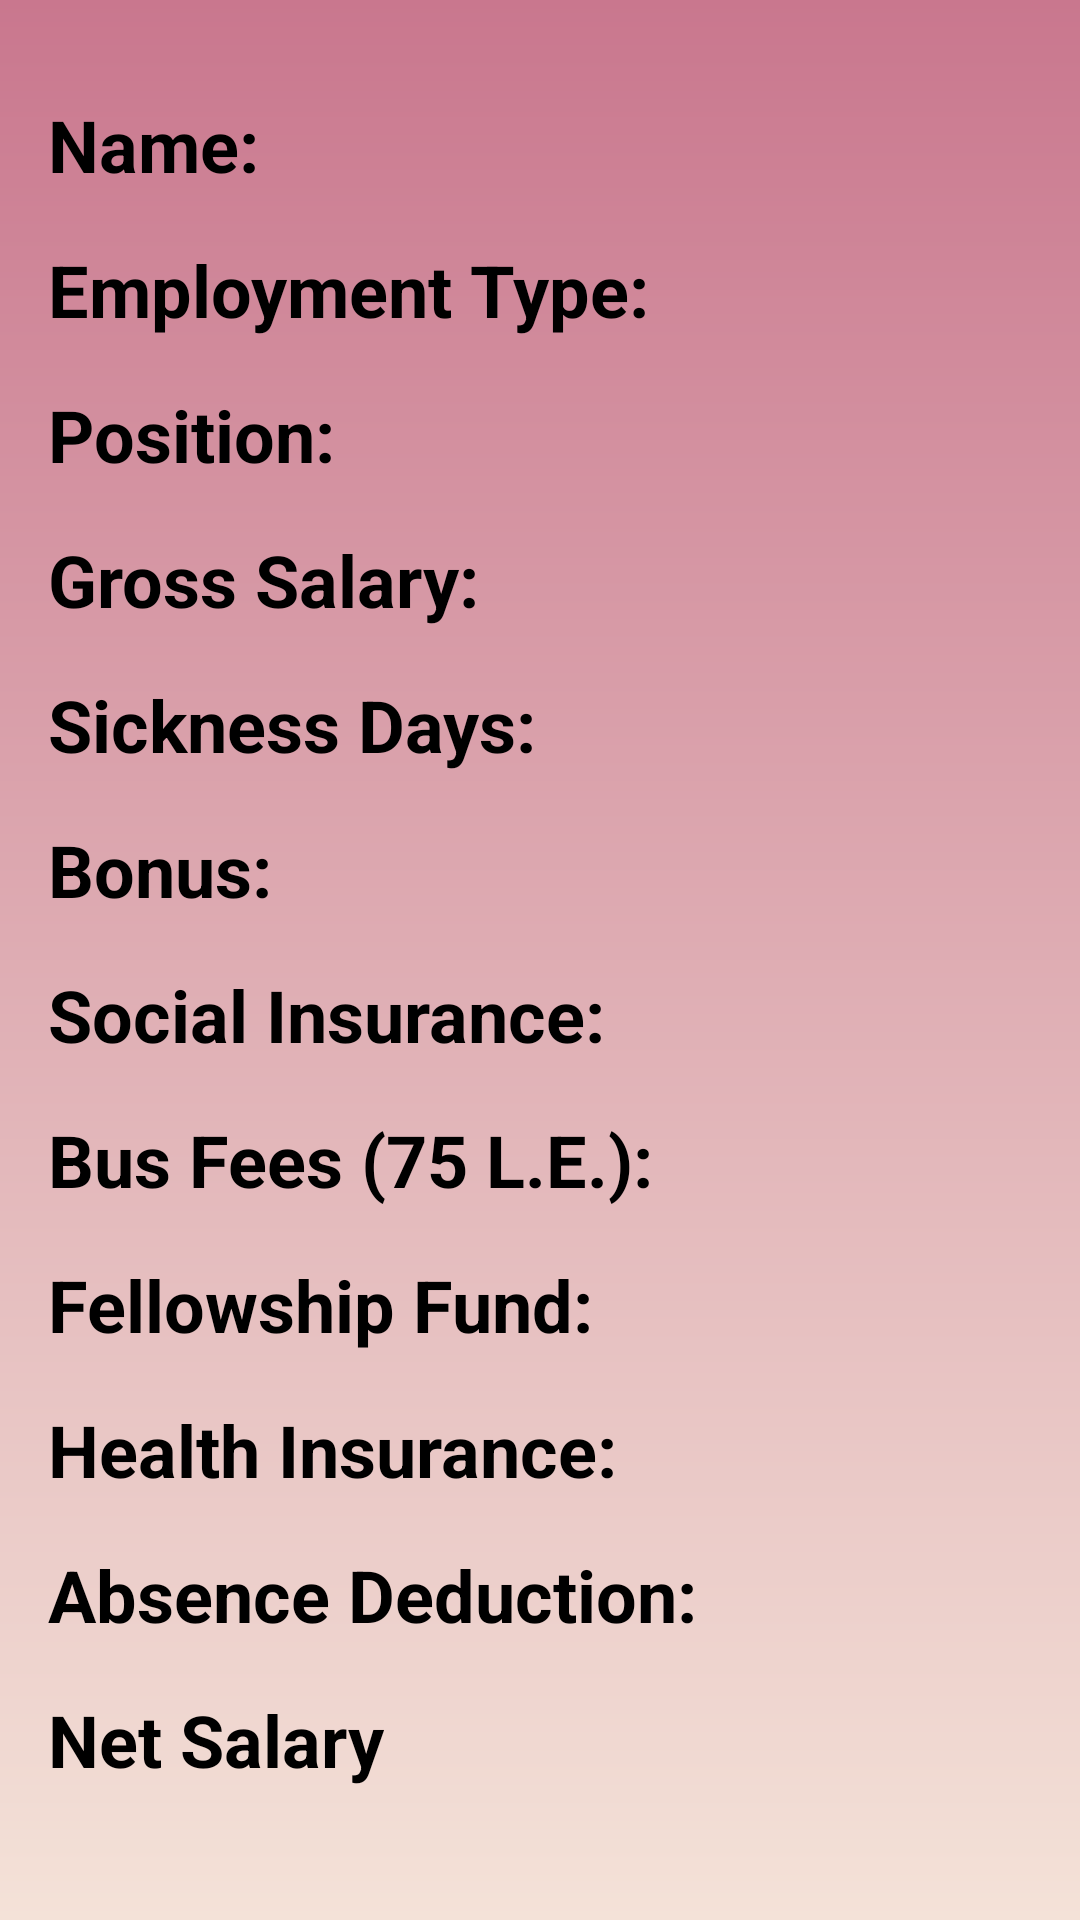

The Android layout XML behind this screen, and the referenced resources:
<!-- AndroidManifest.xml: application theme Theme.ETA -->
<!-- res/layout/activity_pay_slip_details.xml -->
<?xml version="1.0" encoding="utf-8"?>
<ScrollView xmlns:android="http://schemas.android.com/apk/res/android"
    xmlns:app="http://schemas.android.com/apk/res-auto"
    xmlns:tools="http://schemas.android.com/tools"
    android:layout_width="match_parent"
    android:layout_height="match_parent"
    android:padding="16dp"
    tools:context=".employee.PaySlipDetailsActivity">

    <androidx.constraintlayout.widget.ConstraintLayout
        android:layout_width="match_parent"
        android:layout_height="wrap_content">

        <TextView
            android:id="@+id/name_key_tv"
            style="@style/HeaderTV"
            android:layout_width="wrap_content"
            android:layout_height="wrap_content"
            android:text="Name: "
            app:layout_constraintStart_toStartOf="parent"
            app:layout_constraintTop_toTopOf="parent" />

        <TextView
            android:id="@+id/name_value_tv"
            style="@style/DetailsTV"
            android:layout_width="wrap_content"
            android:layout_height="wrap_content"
            app:layout_constraintBottom_toBottomOf="@id/name_key_tv"
            app:layout_constraintStart_toEndOf="@id/name_key_tv"
            tools:text="@tools:sample/full_names" />

        <TextView
            android:id="@+id/type_key_tv"
            style="@style/HeaderTV"
            android:layout_width="wrap_content"
            android:layout_height="wrap_content"
            android:text="Employment Type: "
            app:layout_constraintStart_toStartOf="parent"
            app:layout_constraintTop_toBottomOf="@id/name_key_tv" />

        <TextView
            android:id="@+id/type_value_tv"
            style="@style/DetailsTV"
            android:layout_width="wrap_content"
            android:layout_height="wrap_content"
            app:layout_constraintBottom_toBottomOf="@id/type_key_tv"
            app:layout_constraintStart_toEndOf="@id/type_key_tv"
            tools:text="@tools:sample/full_names" />

        <TextView
            android:id="@+id/position_key_tv"
            style="@style/HeaderTV"
            android:layout_width="wrap_content"
            android:layout_height="wrap_content"
            android:text="Position: "
            app:layout_constraintStart_toStartOf="parent"
            app:layout_constraintTop_toBottomOf="@id/type_key_tv" />

        <TextView
            android:id="@+id/position_value_tv"
            style="@style/DetailsTV"
            android:layout_width="wrap_content"
            android:layout_height="wrap_content"
            app:layout_constraintBottom_toBottomOf="@id/position_key_tv"
            app:layout_constraintStart_toEndOf="@id/position_key_tv"
            tools:text="@tools:sample/full_names" />

        <TextView
            android:id="@+id/gross_salary_key_tv"
            style="@style/HeaderTV"
            android:layout_width="wrap_content"
            android:layout_height="wrap_content"
            android:text="Gross Salary: "
            app:layout_constraintStart_toStartOf="parent"
            app:layout_constraintTop_toBottomOf="@id/position_key_tv" />

        <TextView
            android:id="@+id/gross_salary_value_tv"
            style="@style/DetailsTV"
            android:layout_width="wrap_content"
            android:layout_height="wrap_content"
            app:layout_constraintBottom_toBottomOf="@id/gross_salary_key_tv"
            app:layout_constraintStart_toEndOf="@id/gross_salary_key_tv"
            tools:text="5000" />

        <TextView
            android:id="@+id/sick_key_tv"
            style="@style/HeaderTV"
            android:layout_width="wrap_content"
            android:layout_height="wrap_content"
            android:text="Sickness Days: "
            app:layout_constraintStart_toStartOf="parent"
            app:layout_constraintTop_toBottomOf="@id/gross_salary_key_tv" />

        <TextView
            android:id="@+id/sick_value_tv"
            style="@style/DetailsTV"
            android:layout_width="wrap_content"
            android:layout_height="wrap_content"
            app:layout_constraintBottom_toBottomOf="@id/sick_key_tv"
            app:layout_constraintStart_toEndOf="@id/sick_key_tv"
            tools:text="6" />

        <TextView
            android:id="@+id/bonus_key_tv"
            style="@style/HeaderTV"
            android:layout_width="wrap_content"
            android:layout_height="wrap_content"
            android:text="Bonus: "
            app:layout_constraintStart_toStartOf="parent"
            app:layout_constraintTop_toBottomOf="@id/sick_key_tv" />

        <TextView
            android:id="@+id/bonus_tv"
            style="@style/DetailsTV"
            android:layout_width="wrap_content"
            android:layout_height="wrap_content"
            android:layout_marginStart="16dp"
            app:layout_constraintBottom_toBottomOf="@id/bonus_key_tv"
            app:layout_constraintStart_toEndOf="@id/bonus_key_tv"
            tools:text="50" />

        <TextView
            android:id="@+id/social_key_tv"
            style="@style/HeaderTV"
            android:layout_width="wrap_content"
            android:layout_height="wrap_content"
            android:text="Social Insurance: "
            app:layout_constraintStart_toStartOf="parent"
            app:layout_constraintTop_toBottomOf="@id/bonus_key_tv" />

        <TextView
            android:id="@+id/social_tv"
            style="@style/DetailsTV"
            android:layout_width="wrap_content"
            android:layout_height="wrap_content"
            android:layout_marginStart="16dp"
            app:layout_constraintBottom_toBottomOf="@id/social_key_tv"
            app:layout_constraintStart_toEndOf="@id/social_key_tv"
            tools:text="300" />

        <TextView
            android:id="@+id/bus_key_tv"
            style="@style/HeaderTV"
            android:layout_width="0dp"
            android:layout_height="wrap_content"
            android:text="Bus Fees (75 L.E.): "
            app:layout_constraintEnd_toEndOf="parent"
            app:layout_constraintStart_toStartOf="parent"
            app:layout_constraintTop_toBottomOf="@id/social_key_tv" />

        <TextView
            android:id="@+id/bus_value_tv"
            style="@style/DetailsTV"
            android:layout_width="wrap_content"
            android:layout_height="wrap_content"
            android:layout_marginStart="16dp"
            app:layout_constraintBottom_toBottomOf="@id/bus_key_tv"
            app:layout_constraintStart_toEndOf="@id/social_key_tv"
            tools:text="YES" />

        <TextView
            android:id="@+id/box_key_tv"
            style="@style/HeaderTV"
            android:layout_width="wrap_content"
            android:layout_height="wrap_content"
            android:text="Fellowship Fund: "
            app:layout_constraintStart_toStartOf="parent"
            app:layout_constraintTop_toBottomOf="@id/bus_key_tv" />

        <TextView
            android:id="@+id/box_tv"
            style="@style/DetailsTV"
            android:layout_width="wrap_content"
            android:layout_height="wrap_content"
            android:layout_marginStart="16dp"
            app:layout_constraintBottom_toBottomOf="@id/box_key_tv"
            app:layout_constraintStart_toEndOf="@id/box_key_tv"
            tools:text="65" />

        <TextView
            android:id="@+id/health_key_tv"
            style="@style/HeaderTV"
            android:layout_width="wrap_content"
            android:layout_height="wrap_content"
            android:text="Health Insurance: "
            app:layout_constraintStart_toStartOf="parent"
            app:layout_constraintTop_toBottomOf="@id/box_key_tv" />

        <TextView
            android:id="@+id/health_tv"
            style="@style/DetailsTV"
            android:layout_width="wrap_content"
            android:layout_height="wrap_content"
            app:layout_constraintBottom_toBottomOf="@id/health_key_tv"
            app:layout_constraintStart_toEndOf="@id/health_key_tv"
            tools:text="120" />

        <TextView
            android:id="@+id/absence_key_tv"
            style="@style/HeaderTV"
            android:layout_width="wrap_content"
            android:layout_height="wrap_content"
            android:text="@string/total_absence_no_line"
            app:layout_constraintStart_toStartOf="parent"
            app:layout_constraintTop_toBottomOf="@id/health_key_tv" />

        <TextView
            android:id="@+id/absence_tv"
            style="@style/DetailsTV"
            android:layout_width="wrap_content"
            android:layout_height="wrap_content"
            app:layout_constraintBottom_toBottomOf="@id/absence_key_tv"
            app:layout_constraintStart_toEndOf="@id/absence_key_tv"
            tools:text="150" />

        <TextView
            android:id="@+id/net_salary_key_tv"
            style="@style/HeaderTV"
            android:layout_width="wrap_content"
            android:layout_height="wrap_content"
            android:layout_marginBottom="16dp"
            android:text="Net Salary"
            app:layout_constraintBottom_toBottomOf="parent"
            app:layout_constraintStart_toStartOf="parent"
            app:layout_constraintTop_toBottomOf="@id/absence_key_tv" />

        <TextView
            android:id="@+id/net_salary_value_tv"
            style="@style/DetailsTV"
            android:layout_width="wrap_content"
            android:layout_height="wrap_content"
            android:layout_marginTop="32dp"
            app:layout_constraintBottom_toBottomOf="@id/net_salary_key_tv"
            app:layout_constraintStart_toEndOf="@id/net_salary_key_tv"
            tools:text="4120" />


    </androidx.constraintlayout.widget.ConstraintLayout>

</ScrollView>
<!-- resources referenced by this layout -->
<resources>
  <string name="total_absence_no_line">Absence Deduction:</string>
  <style name="DetailsTV">
          <item name="android:layout_marginTop">8dp</item>
          <item name="android:textColor">@color/black</item>
          <item name="android:textSize">20sp</item>
          <item name="android:layout_marginStart">8dp</item>
      </style>
  <style name="HeaderTV">
          <item name="android:textColor">@color/black</item>
          <item name="android:textSize">24sp</item>
          <item name="android:textStyle">bold</item>
          <item name="android:layout_marginTop">16dp</item>
      </style>
  <style name="Theme.ETA" parent="Theme.MaterialComponents.DayNight.DarkActionBar">
          
          <item name="colorPrimary">@color/purple_500</item>
          <item name="colorPrimaryVariant">@color/purple_700</item>
          <item name="colorOnPrimary">@color/white</item>
          
          <item name="colorSecondary">@color/teal_200</item>
          <item name="colorSecondaryVariant">@color/teal_700</item>
          <item name="colorOnSecondary">@color/black</item>
          
          <item name="android:statusBarColor" tools:targetApi="l">?attr/colorPrimaryVariant</item>
          
          <item name="android:windowBackground">@drawable/gradient_bg</item>
      </style>
  <color name="black">#FF000000</color>
  <color name="purple_500">#c9778e</color>
  <color name="purple_700">#c9778e</color>
  <color name="white">#FFFFFFFF</color>
  <color name="teal_200">#eed3c4</color>
  <color name="teal_700">#FF018786</color>
  <!-- drawable gradient_bg (drawable) -->
  <?xml version="1.0" encoding="utf-8"?>
  <shape xmlns:android="http://schemas.android.com/apk/res/android">
  
      <gradient
          android:angle="270"
          android:endColor="@color/pink_light"
          android:startColor="@color/pink_dark" />
  
  </shape>
  <color name="pink_light">#f4e2d8</color>
  <color name="pink_dark">#c9778e</color>
</resources>
